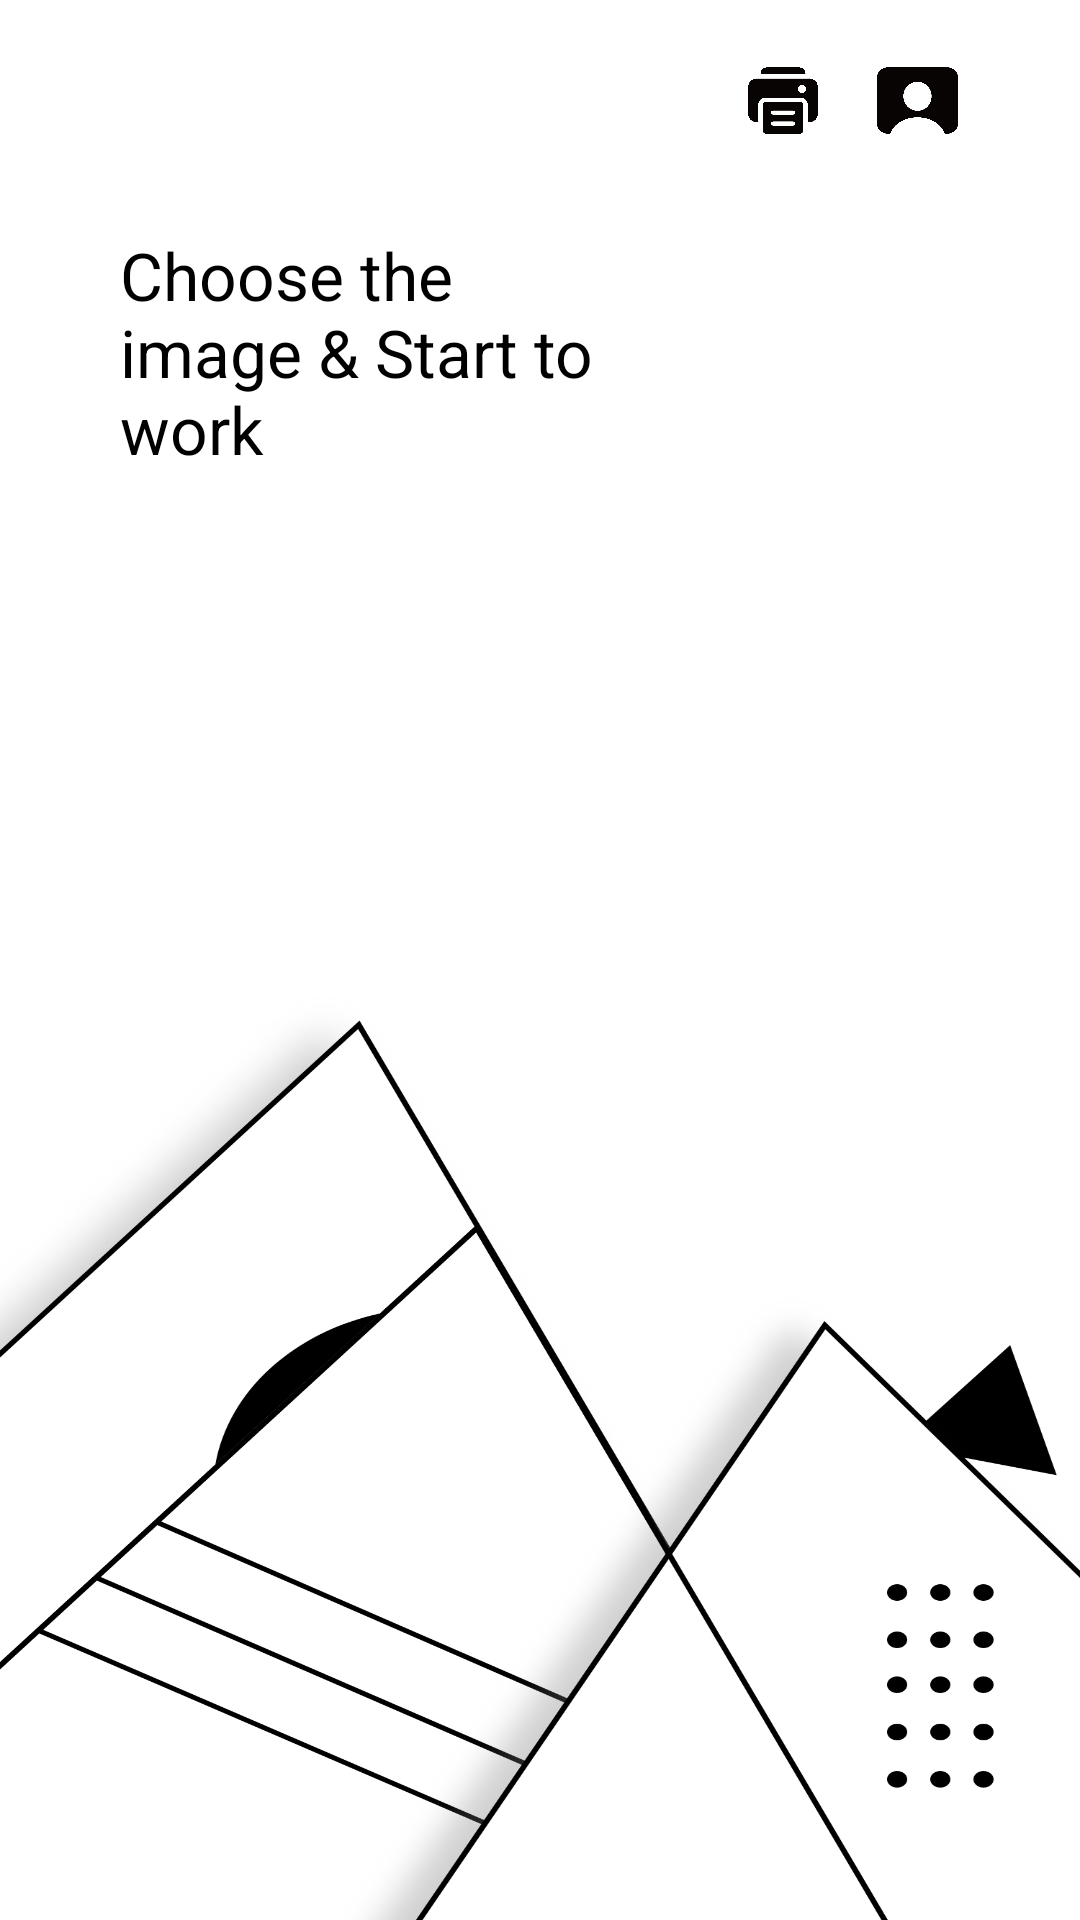

Android layout source for this screen:
<!-- AndroidManifest.xml: application theme Theme.Weav -->
<!-- res/layout/activity_welcome.xml -->
<?xml version="1.0" encoding="utf-8"?>
<androidx.constraintlayout.widget.ConstraintLayout xmlns:android="http://schemas.android.com/apk/res/android"
    xmlns:app="http://schemas.android.com/apk/res-auto"
    xmlns:tools="http://schemas.android.com/tools"
    android:id="@+id/SignInView"
    android:layout_width="match_parent"
    android:layout_height="match_parent"
    android:background="@drawable/welcome_background"
    tools:context=".WelcomeActivity">

        <LinearLayout
            android:id="@+id/linearLayout"
            android:layout_width="0dp"
            android:layout_height="wrap_content"
            android:layout_marginStart="40dp"
            android:layout_marginLeft="40dp"
            android:layout_marginEnd="40dp"
            android:layout_marginRight="40dp"
            android:orientation="vertical"
            app:layout_constraintEnd_toEndOf="parent"
            app:layout_constraintStart_toStartOf="parent"
            app:layout_constraintTop_toTopOf="parent">

            <LinearLayout
                android:layout_width="match_parent"
                android:layout_height="0dp"
                android:layout_weight="3"
                android:orientation="vertical" >

                <View
                    android:id="@+id/view3"
                    android:layout_width="match_parent"
                    android:layout_height="0dp"
                    android:layout_weight="1"/>

                <LinearLayout
                    android:layout_width="match_parent"
                    android:layout_weight="1"
                    android:layout_height="0dp"
                    android:orientation="horizontal">

                    <View
                        android:id="@+id/view7"
                        android:layout_width="0dp"
                        android:layout_height="match_parent"
                        android:layout_weight="7.4" />

                    <ImageView
                        android:id="@+id/imageView"
                        android:layout_width="0dp"
                        android:layout_height="match_parent"
                        android:layout_weight="1"
                        app:srcCompat="@drawable/printer" />

                    <View
                        android:layout_width="0dp"
                        android:layout_height="match_parent"
                        android:layout_weight="0.6" />

                    <ImageView
                        android:id="@+id/imageView4"
                        android:layout_width="0dp"
                        android:layout_height="match_parent"
                        android:layout_weight="1"
                        android:onClick="onClickButtonPerson"
                        app:srcCompat="@drawable/portfilo" />
                </LinearLayout>

                <View
                    android:id="@+id/view6"
                    android:layout_width="match_parent"
                    android:layout_weight="1"
                    android:layout_height="0dp" />
            </LinearLayout>


            <TextView
                android:id="@+id/welcome"
                android:layout_width="wrap_content"
                android:layout_height="0dp"
                android:layout_marginBottom="10dp"
                android:layout_weight="1"
                android:text="Welcome"
                android:textColor="@color/black"
                android:textSize="42sp"
                android:textStyle="bold" />

            <LinearLayout
                android:layout_width="match_parent"
                android:layout_height="0dp"
                android:layout_weight="1"
                android:orientation="horizontal">

                <TextView
                    android:layout_width="0dp"
                    android:layout_height="match_parent"
                    android:layout_weight="3"
                    android:text="@string/sentence"
                    android:textColor="@color/black"
                    android:textSize="22sp" />

                <View
                    android:id="@+id/view2"
                    android:layout_width="0dp"
                    android:layout_height="match_parent"
                    android:layout_weight="2" />
            </LinearLayout>

            <View
                android:id="@+id/view5"
                android:layout_width="match_parent"
                android:layout_height="0dp"
                android:layout_weight="1.5" />

            <androidx.cardview.widget.CardView
                android:layout_width="match_parent"
                android:layout_height="0dp"
                android:layout_marginBottom="0dp"
                android:layout_weight="1"
                android:onClick="onClickButtonTakePhoto"
                app:cardCornerRadius="25dp"
                app:cardElevation="4dp">

                <View
                    android:id="@+id/view4"
                    android:layout_width="wrap_content"
                    android:layout_height="0dp"
                    android:layout_weight="0.8" />

                <TextView
                    android:layout_width="match_parent"
                    android:layout_height="match_parent"
                    android:background="@color/black"
                    android:gravity="center"
                    android:text="take photo"
                    android:textAlignment="center"
                    android:textColor="@color/white"
                    android:textSize="18sp" />

            </androidx.cardview.widget.CardView>

            <View
                android:id="@+id/view"
                android:layout_width="wrap_content"
                android:layout_height="0dp"
                android:layout_weight="0.5" />

            <androidx.cardview.widget.CardView
                android:layout_width="match_parent"
                android:layout_height="0dp"
                android:layout_marginBottom="0dp"
                android:layout_weight="1"
                android:background="@color/black"
                android:onClick="onClickButtonGallery"
                app:cardCornerRadius="25dp"
                app:cardElevation="4dp">

                <TextView
                    android:layout_width="match_parent"
                    android:layout_height="match_parent"
                    android:background="@color/white"
                    android:gravity="center"
                    android:text="choose from gallery"
                    android:textAlignment="center"
                    android:textColor="@color/gray"
                    android:textSize="18sp" />

            </androidx.cardview.widget.CardView>

            <View
                android:layout_width="wrap_content"
                android:layout_height="0dp"
                android:layout_weight="5" />

        </LinearLayout>

</androidx.constraintlayout.widget.ConstraintLayout>
<!-- resources referenced by this layout -->
<resources>
  <color name="black">#FF000000</color>
  <color name="gray">#707070</color>
  <color name="white">#FFFFFFFF</color>
  <!-- drawable portfilo: png bitmap (drawable, 12898 bytes) -->
  <!-- drawable printer: png bitmap (drawable, 13818 bytes) -->
  <!-- drawable welcome_background: png bitmap (drawable, 301900 bytes) -->
  <string name="sentence">Choose the image &amp; Start to work</string>
  <style name="Theme.Weav" parent="Theme.MaterialComponents.DayNight.DarkActionBar.Bridge">
          
          <item name="colorPrimary">@color/purple_500</item>
          <item name="colorPrimaryVariant">@color/purple_700</item>
          <item name="colorOnPrimary">@color/white</item>
          
          <item name="colorSecondary">@color/teal_200</item>
          <item name="colorSecondaryVariant">@color/teal_700</item>
          <item name="colorOnSecondary">@color/black</item>
          
          <item name="android:statusBarColor" tools:targetApi="l">?attr/colorPrimaryVariant</item>
          
      </style>
  <color name="purple_500">#FF6200EE</color>
  <color name="purple_700">#FF3700B3</color>
  <color name="teal_200">#FF03DAC5</color>
  <color name="teal_700">#FF018786</color>
</resources>
